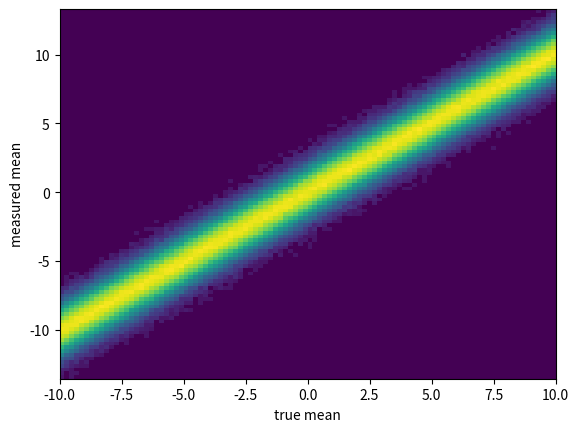

The script that saved this image:
import numpy as np
import matplotlib.pyplot as plt
import matplotlib.colors as mcolors

MIN_MU = -10
MAX_MU = 10
N_exp = 10000
N_meas = 5
STD_DEV = 2
N_step = 100


def driver():
    true_values = []
    measured_values = []
    for mu_true in (np.linspace(MIN_MU, MAX_MU, N_step)):
        all_experiment_draw_as_meas = np.random.normal(mu_true, STD_DEV,
                                                       (N_exp, N_meas))
        data = np.sum(all_experiment_draw_as_meas, axis=1) / N_meas
        for temp in data:
            measured_values.append(temp)
            true_values.append(mu_true)

    return true_values, measured_values


if __name__ == '__main__':
    tr_val, m_val = driver()
    plt.hist2d(tr_val, m_val, bins=100, norm=mcolors.PowerNorm(0.4))
    plt.xlabel('true mean')
    plt.ylabel('measured mean')
    plt.savefig('plot.png')
